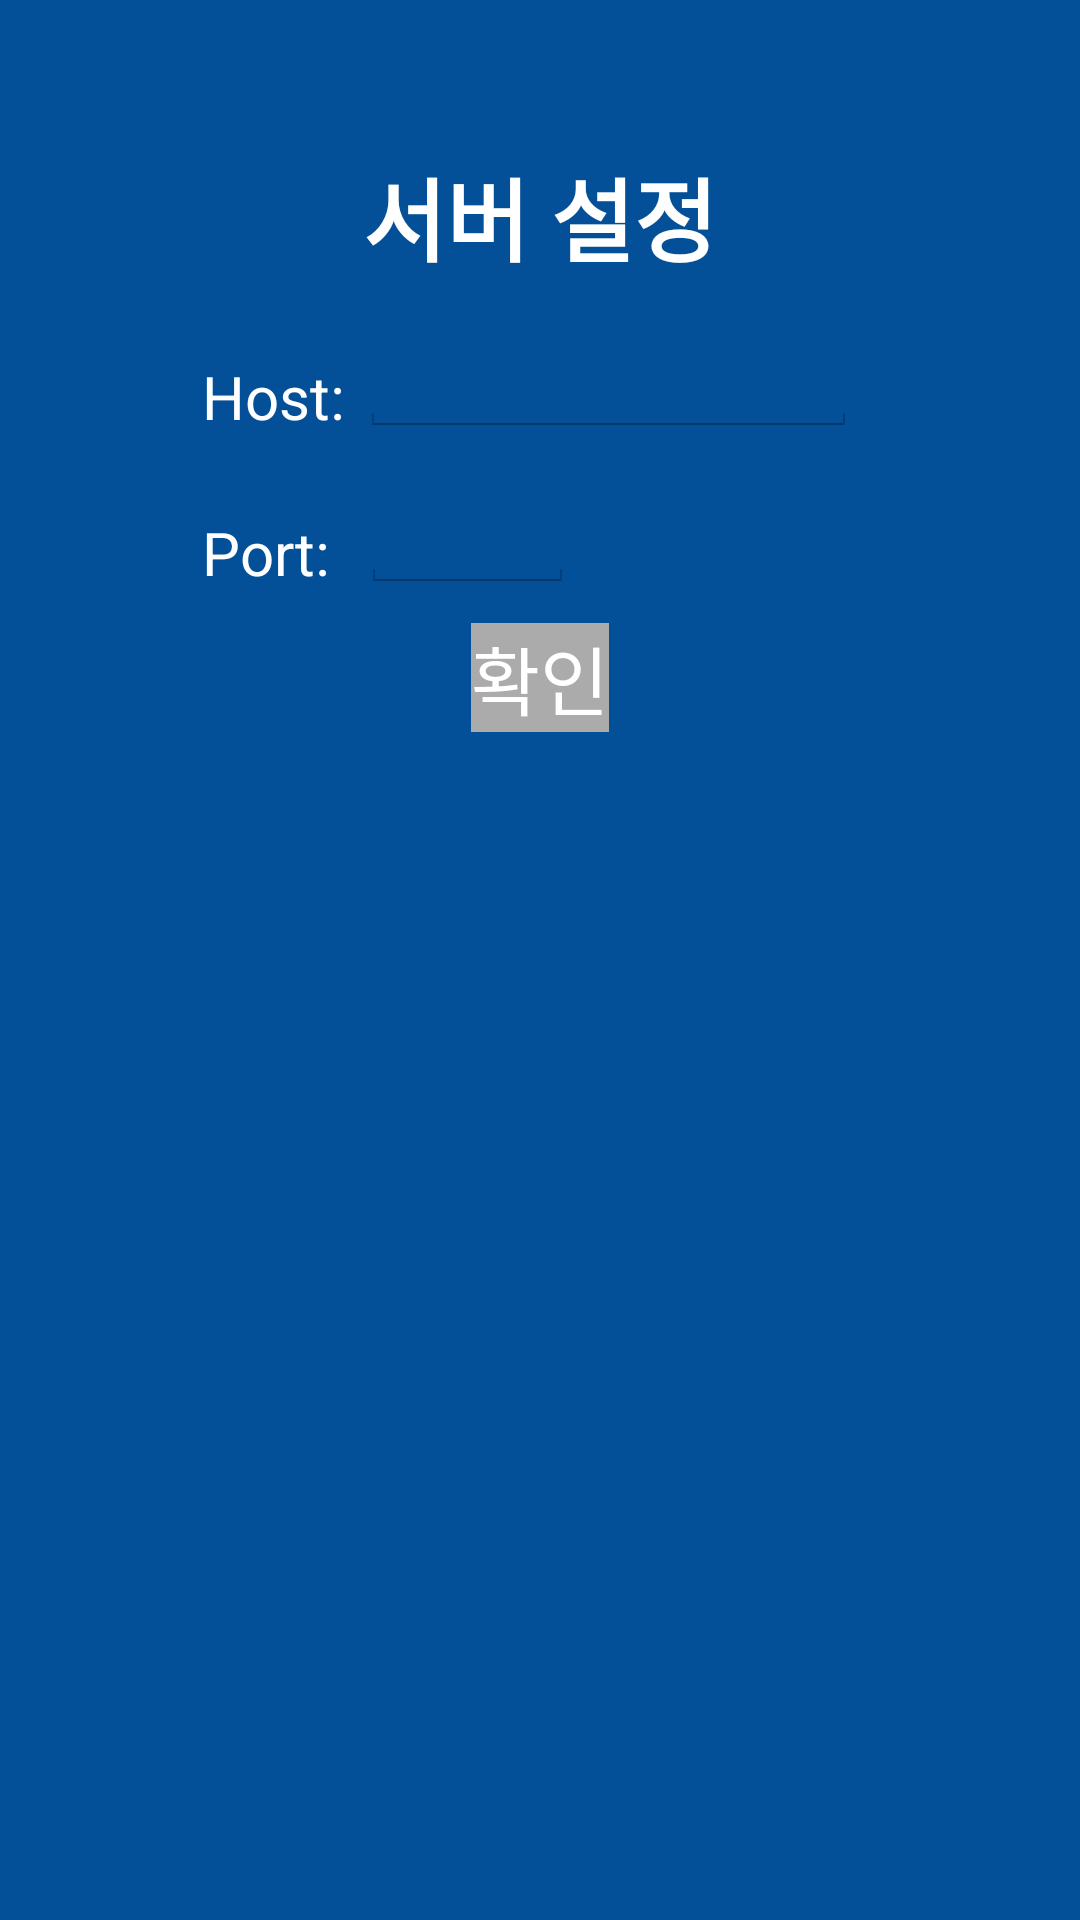

Reconstruct the res/layout file that produces this screen, plus the resources it refers to.
<!-- AndroidManifest.xml: activity theme NoTitleTheme -->
<!-- res/layout/server_config.xml -->
<?xml version="1.0" encoding="utf-8"?>
<LinearLayout xmlns:android="http://schemas.android.com/apk/res/android"
              android:layout_width="match_parent"
              android:layout_height="match_parent"
              android:background="#035098"
              android:gravity="center_horizontal"
              android:orientation="vertical"
              android:paddingTop="50dp">

    <TextView
        android:layout_width="wrap_content"
        android:layout_height="wrap_content"
        android:text="서버 설정"
        android:textColor="#ffffff"
        android:textSize="30dp"
        android:textStyle="bold"
        />

    <LinearLayout
        android:layout_width="match_parent"
        android:layout_height="wrap_content"
        android:layout_marginLeft="45dp"
        android:orientation="horizontal">

        <TextView
            android:layout_width="wrap_content"
            android:layout_height="wrap_content"
            android:layout_gravity="bottom"
            android:clickable="false"
            android:text="Host: "
            android:textColor="#ffffff"
            android:textSize="20sp"/>

        <EditText
            android:id="@+id/server_host_input_activity"
            android:layout_width="wrap_content"
            android:layout_height="wrap_content"
            android:layout_marginTop="10dp"
            android:ems="7"
            android:inputType="numberDecimal"
            android:digits="0123456789."
            android:maxLength="13"
            android:textColor="#ffffff"
            android:textSize="20sp"/>
    </LinearLayout>

    <LinearLayout
        android:layout_width="match_parent"
        android:layout_height="wrap_content"
        android:layout_marginLeft="45dp"
        android:orientation="horizontal">

        <TextView
            android:layout_width="wrap_content"
            android:layout_height="wrap_content"
            android:layout_gravity="bottom"
            android:clickable="false"
            android:text="Port:  "
            android:textColor="#ffffff"
            android:textSize="20sp"/>

        <EditText
            android:id="@+id/server_port_input_activity"
            android:layout_width="wrap_content"
            android:layout_height="wrap_content"
            android:layout_marginTop="10dp"
            android:ems="3"
            android:inputType="number"
            android:maxLength="4"
            android:textColor="#ffffff"
            android:textSize="20sp"/>
    </LinearLayout>

    <LinearLayout
        android:layout_width="match_parent"
        android:layout_height="wrap_content"
        android:layout_marginTop="10dp"
        android:gravity="center">

        <TextView
            android:id="@+id/input_server_ok_activity"
            android:layout_width="wrap_content"
            android:layout_height="wrap_content"
            android:layout_below="@id/input_isbn"
            android:background="@drawable/click_color2"
            android:gravity="center"
            android:text="확인"
            android:textColor="#ffffff"
            android:textSize="25sp"/>
    </LinearLayout>

</LinearLayout>
<!-- resources referenced by this layout -->
<resources>
  <!-- drawable click_color2 (drawable) -->
  <?xml version="1.0" encoding="utf-8"?>
  <selector xmlns:android="http://schemas.android.com/apk/res/android">
  
      
      <item android:state_pressed="false" android:state_selected="false">
          <color android:color="#ababab"/>
      </item>
  
      <item android:state_pressed="true">
          <color android:color="#c6e2ff"/>
      </item>
  </selector>
  <style name="NoTitleTheme" parent="android:Theme.Holo.Light.NoActionBar">
          <item name="android:logo">@android:color/transparent</item>
      </style>
</resources>
